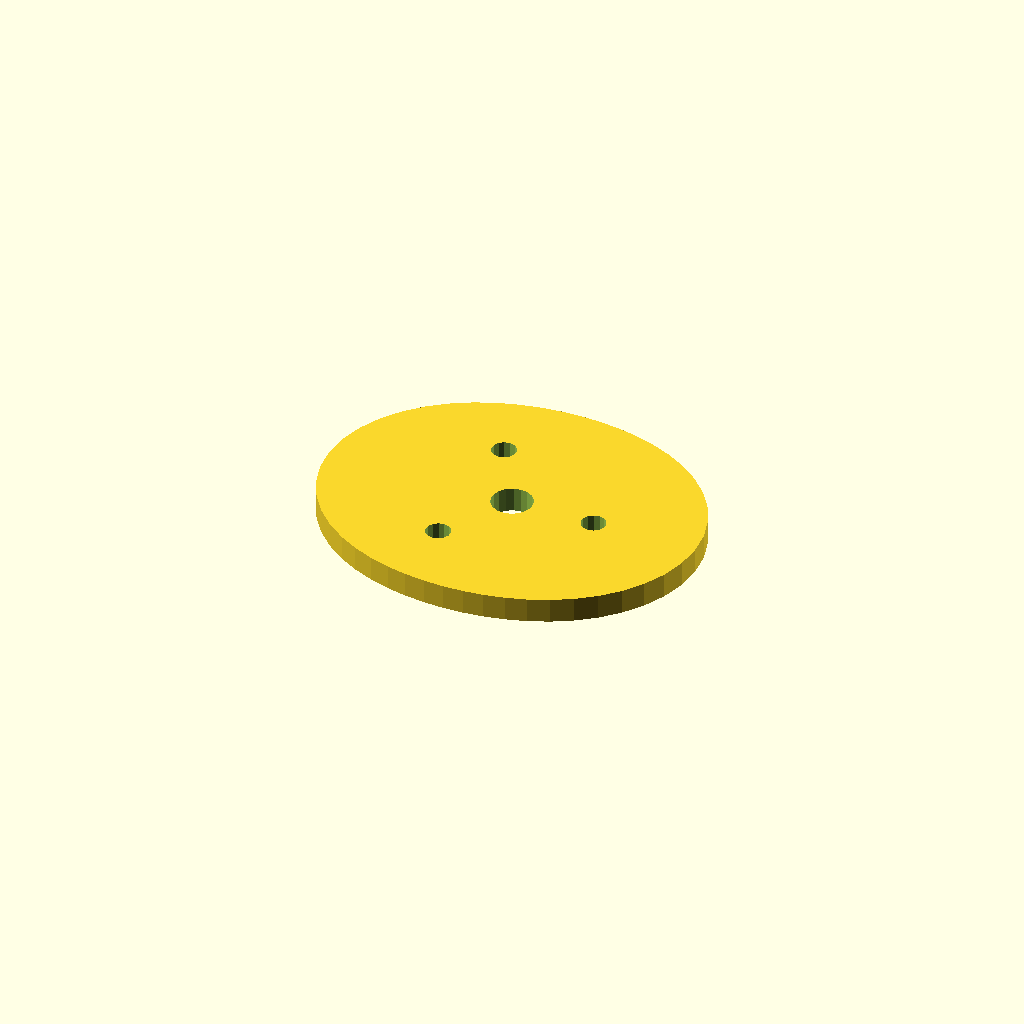
Cell 1: rendered with the file's own defaults.
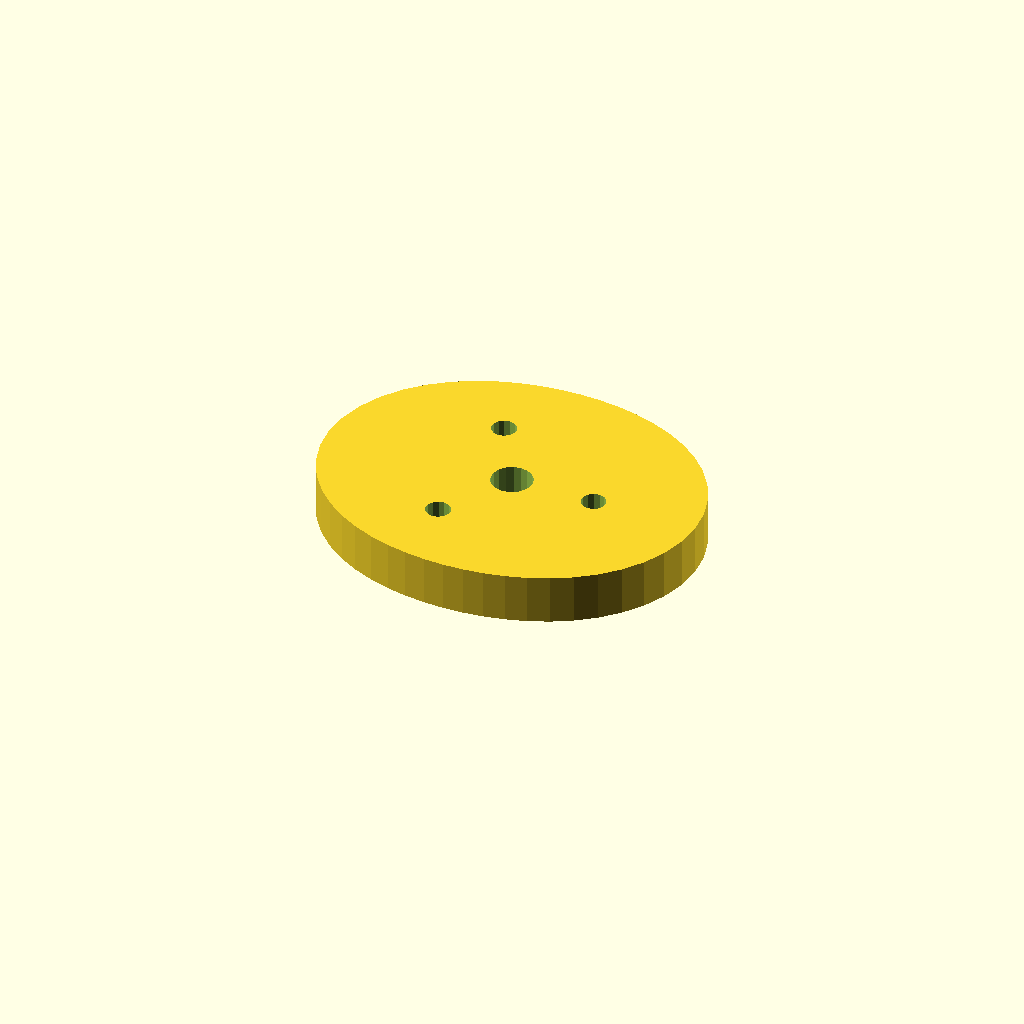
Cell 2: the same model with plate_t = 12.
All cells are drawn from one camera (rotation 55°, 0°, 25°, orthographic, colour scheme Cornfield), so only the parameter changes between them.
The OpenSCAD source (optional_data/data/sketch4/camplates/part_0188.scad):
$fn = 32;

// ----------------------------------------------------------------------
// Cam plate: double_lobe cam, base R36
// ----------------------------------------------------------------------

// --- parameters (mm) ---
base_r = 36;              // base circle radius
lobe_h = 10;              // cam lobe rise
bore_r = 5;               // shaft bore radius
plate_t = 6;              // plate thickness, Z (extrusion height)
ring_r = 20.5;            // lightening ring radius
bolt_r = 3;               // lightening hole radius
fit_tol = 0.05;           // declared fit tolerance (prompt contract)
free_tol = 0.3;           // declared free tolerance (prompt contract)

profile = [[92, 37.25], [91.438, 43.232], [89.791, 48.984], [87.17, 54.303], [83.74, 59.039], [79.69, 63.102], [75.212, 66.462], [70.473, 69.144], [65.602, 71.201], [60.686, 72.704], [55.772, 73.721], [50.879, 74.308], [46, 74.5], [41.121, 74.308], [36.228, 73.721], [31.314, 72.704], [26.398, 71.201], [21.527, 69.144], [16.788, 66.462], [12.31, 63.102], [8.26, 59.039], [4.83, 54.303], [2.209, 48.984], [0.562, 43.232], [0, 37.25], [0.562, 31.268], [2.209, 25.516], [4.83, 20.197], [8.26, 15.461], [12.31, 11.398], [16.788, 8.038], [21.527, 5.356], [26.398, 3.299], [31.314, 1.796], [36.228, 0.779], [41.121, 0.192], [46, 0], [50.879, 0.192], [55.772, 0.779], [60.686, 1.796], [65.602, 3.299], [70.473, 5.356], [75.212, 8.038], [79.69, 11.398], [83.74, 15.461], [87.17, 20.197], [89.791, 25.516], [91.438, 31.268]];  // primary outline, 48 points, counter clockwise
void_1 = [[50.908, 38.204], [50.286, 39.825], [49.147, 41.136], [47.628, 41.978], [45.913, 42.249], [44.208, 41.918], [42.72, 41.024], [41.627, 39.674], [41.062, 38.032], [41.092, 36.296], [41.714, 34.675], [42.853, 33.364], [44.372, 32.522], [46.087, 32.251], [47.792, 32.582], [49.28, 33.476], [50.373, 34.826], [50.938, 36.468]];  // shaft bore, 18 points
void_2 = [[69.445, 37.822], [68.905, 39.043], [67.889, 39.909], [66.597, 40.248], [65.287, 39.994], [64.216, 39.195], [63.598, 38.012], [63.555, 36.678], [64.095, 35.457], [65.111, 34.591], [66.403, 34.252], [67.713, 34.506], [68.784, 35.305], [69.402, 36.488]];  // lightening hole 1, 14 points
void_3 = [[38.695, 55.576], [38.155, 56.797], [37.139, 57.663], [35.847, 58.002], [34.537, 57.747], [33.466, 56.949], [32.848, 55.766], [32.805, 54.431], [33.345, 53.21], [34.361, 52.344], [35.653, 52.005], [36.963, 52.26], [38.034, 53.058], [38.652, 54.242]];  // lightening hole 2, 14 points
void_4 = [[38.695, 20.069], [38.155, 21.29], [37.139, 22.156], [35.847, 22.495], [34.537, 22.24], [33.466, 21.442], [32.848, 20.258], [32.805, 18.924], [33.345, 17.703], [34.361, 16.837], [35.653, 16.498], [36.963, 16.753], [38.034, 17.551], [38.652, 18.734]];  // lightening hole 3, 14 points

// --- the one profile operation ---
difference() {
  linear_extrude(height = plate_t) polygon(points = profile);
  translate([0, 0, -1])
    linear_extrude(height = plate_t + 2) polygon(points = void_1);
  translate([0, 0, -1])
    linear_extrude(height = plate_t + 2) polygon(points = void_2);
  translate([0, 0, -1])
    linear_extrude(height = plate_t + 2) polygon(points = void_3);
  translate([0, 0, -1])
    linear_extrude(height = plate_t + 2) polygon(points = void_4);
}
Parameter table extracted from the source (name, type, default, range or options):
base_r: number, default 36
lobe_h: number, default 10
bore_r: number, default 5
plate_t: number, default 6
ring_r: number, default 20.5
bolt_r: number, default 3
fit_tol: number, default 0.05
free_tol: number, default 0.3
